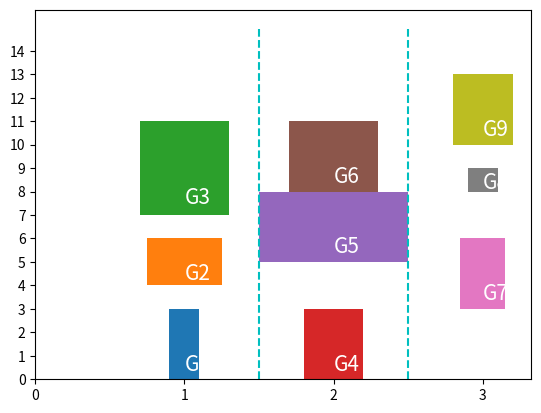

Here is the Python script that generated this plot:
# This one is used to show the vertical bar.

import matplotlib.pyplot as plt
import numpy as np

def gantt(macInfo, flow, macStartTime, workpiece):
    for j in range(len(macInfo)):
        i = macInfo[j]
        plt.bar(i, flow[j], Capacity[j], bottom=macStartTime[j])
        plt.text(i,macStartTime[j] + flow[j] / 8, 'G%s' % (workpiece[j]), color = "white", size = 15)

if  __name__ == "__main__":
    MS = [1, 1, 1, 2, 2, 2, 3, 3, 3]             # 对应的机器号 M1=1,M2=2,…
    T  = [3, 2, 4, 3, 3, 3, 3, 1, 3]             # 各工序加工时间
    Capacity = [0.2, 0.5, 0.6, 0.4, 1, 0.6, 0.3, 0.2, 0.4]
    macStartTime = [0, 4, 7, 0, 5, 8, 3, 8, 10]  # 各工序开始时间
    J = list(range(1,10))              # 工件号 J1=1,J2=2
    gantt(MS, T, macStartTime, J)

    plt.vlines(1.5, 0, 15, colors = "c", linestyles = "dashed")
    plt.vlines(2.5, 0, 15, colors = "c", linestyles = "dashed")
    plt.yticks(np.arange(0, max(macStartTime) + 5, step =1 ))
    plt.xticks(np.arange(0, 4, step =1 ))
    plt.show()
